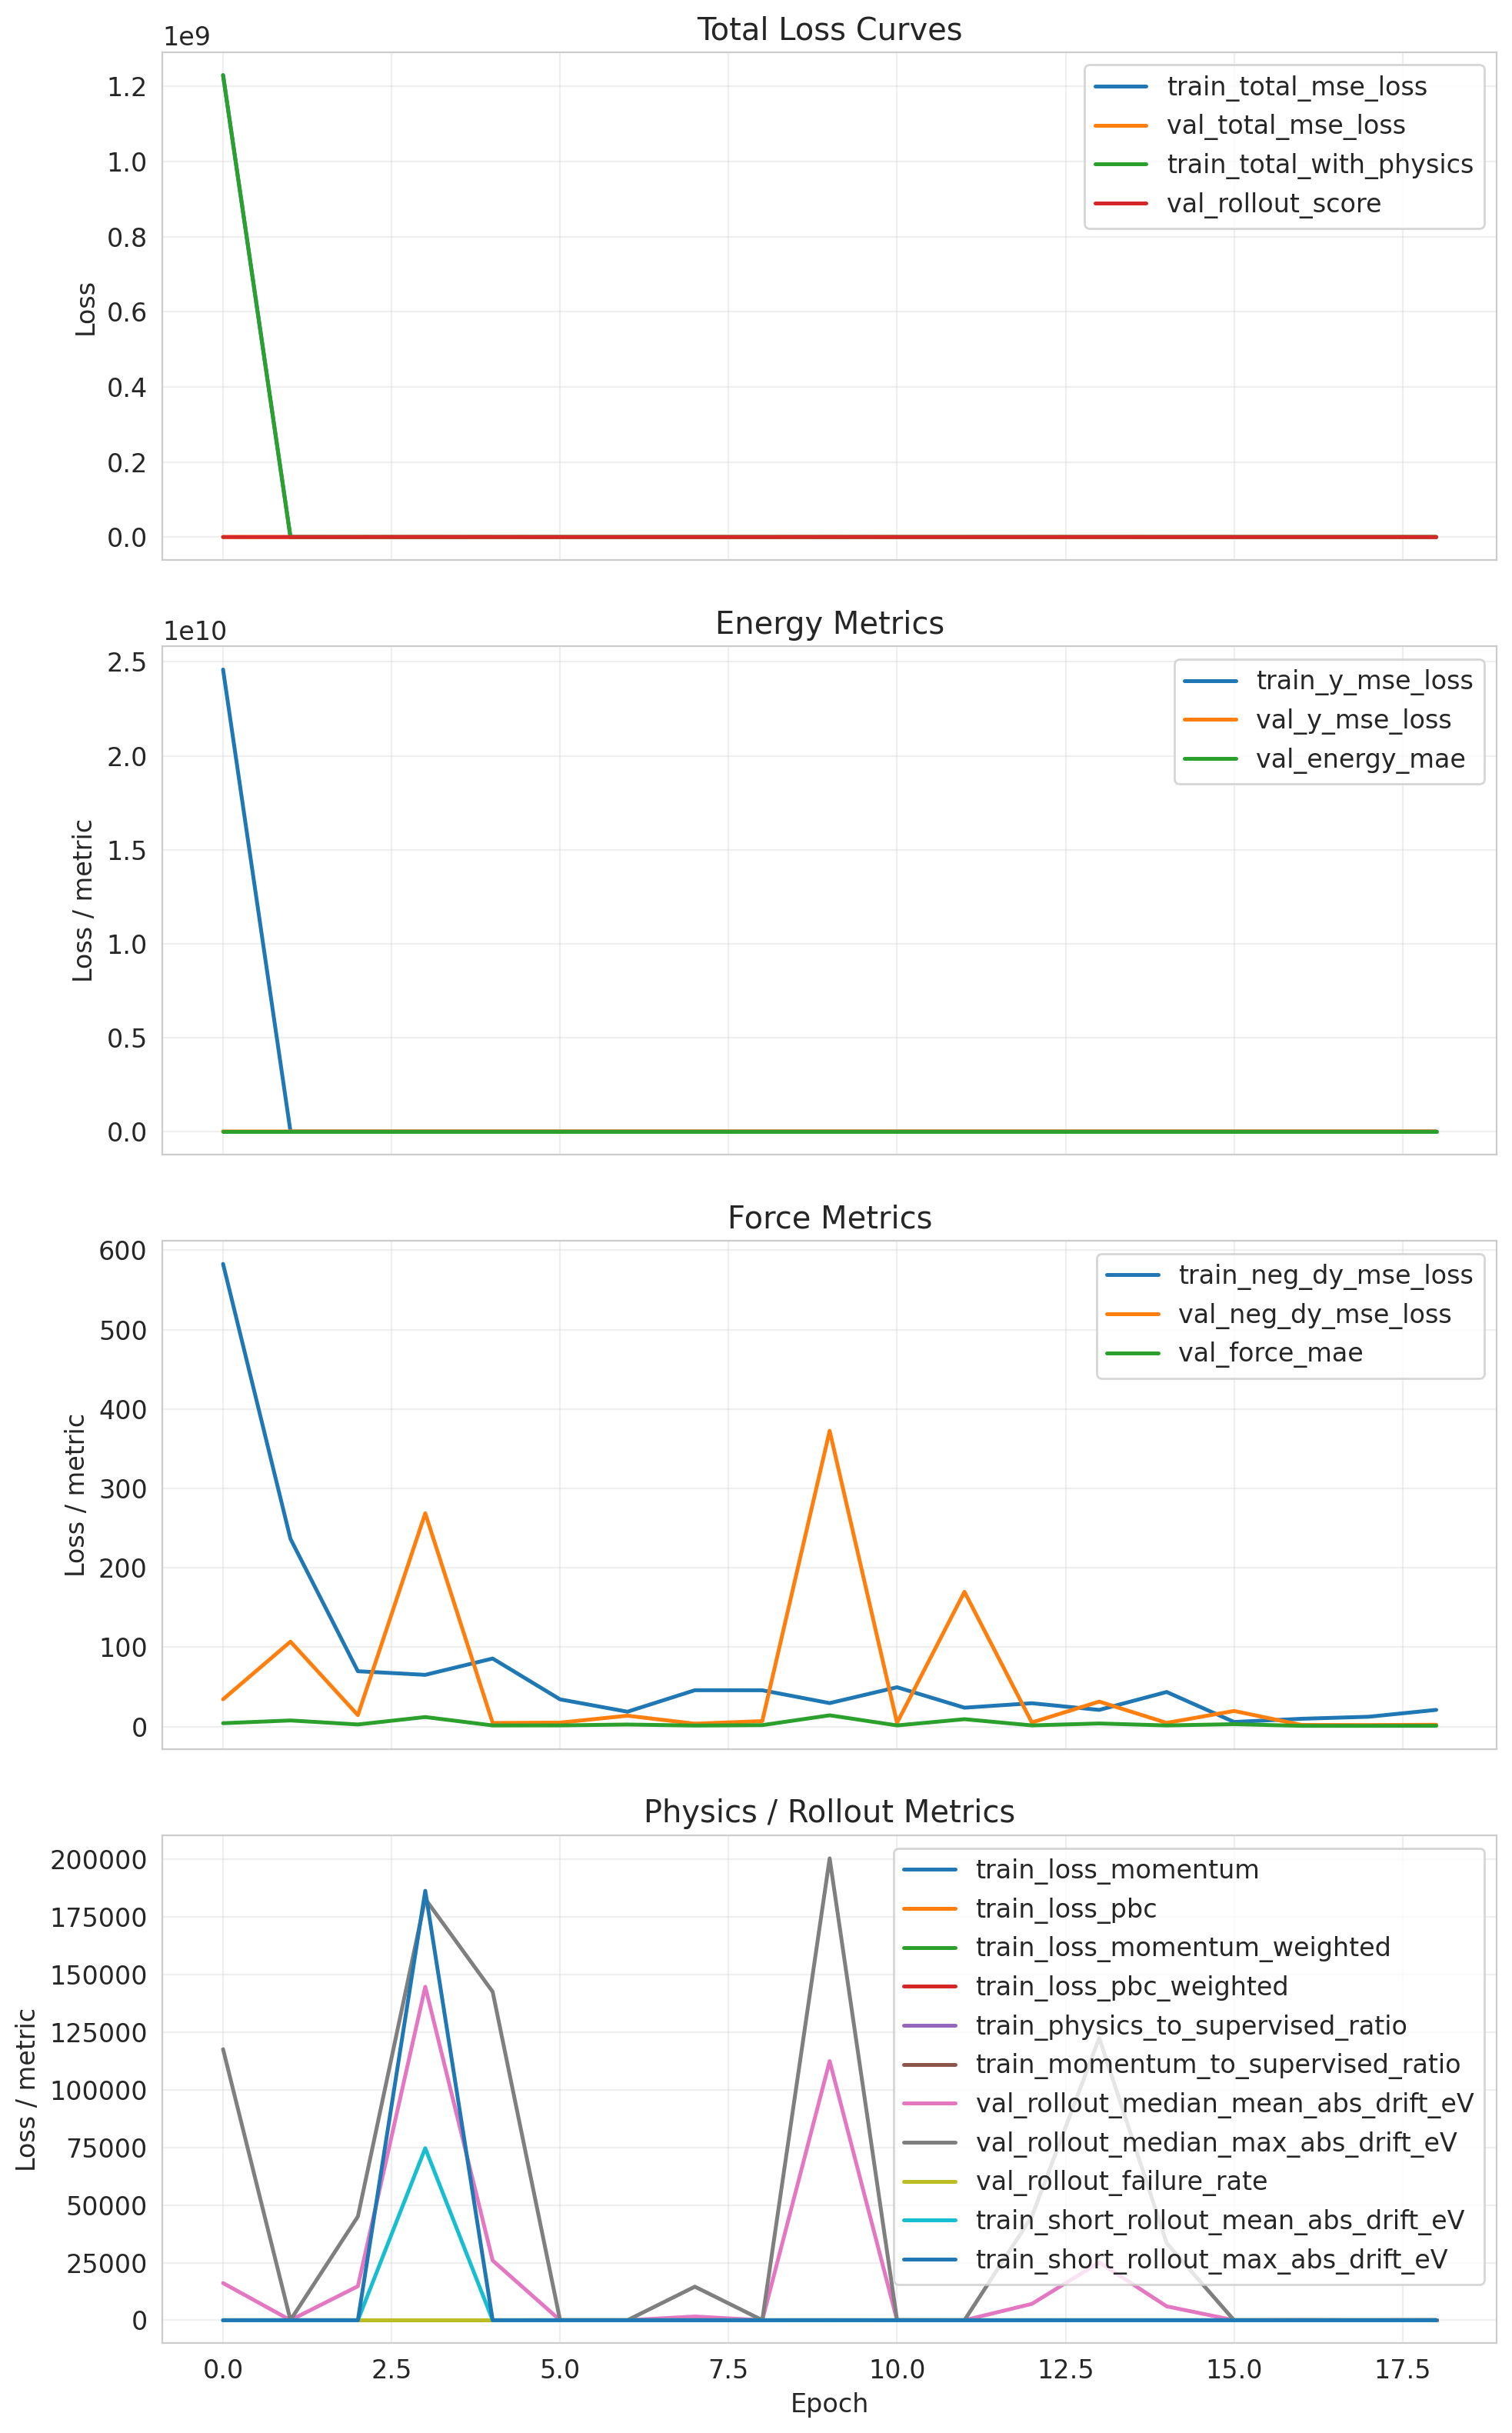

Values plotted in this chart, from the file beside it:
cumulative_wall_seconds, epoch, epoch_wall_seconds, global_step, lr, train_loss_momentum, train_loss_momentum_raw, train_loss_momentum_weighted, train_loss_pbc, train_loss_pbc_raw, train_loss_pbc_weighted, train_momentum_to_supervised_ratio, train_neg_dy_mse_loss, train_physics_to_supervised_ratio, train_short_rollout_failure_rate, train_short_rollout_max_abs_drift_eV, train_short_rollout_mean_abs_drift_eV, train_short_rollout_success_count, train_total_mse_loss, train_total_with_physics, train_y_mse_loss, val_energy_mae, val_energy_rmse, val_force_mae
7757, 0.0, 7757, 10590, 9.999999747378752e-05, 6.912383998525229e-10, 6.912383998525229e-10, 6.912390364960386e-12, 0.0, 0.0, 0.0, 1.1964303110517313e-14, 582.7, 1.1964303110517313e-14, 0.0, 16.28, 6.691, 3.0, 1229588224, 1229809024, 24591751168, 271.7, 271.7, 4.306
11668, 1.0, 3911, 15885, 9.999999747378752e-05, 6.64958366147772e-10, 6.64958366147772e-10, 6.649601442393349e-12, 0.0, 0.0, 0.0, 2.1550613737660908e-14, 236.5, 2.1550613737660908e-14, 0.0, 26.44, 9.466, 3.0, 3713, 3714, 69773, 10.21, 10.63, 7.782
15579, 2.0, 3911, 21180, 9.999999747378752e-05, 4.0400782719274275e-10, 4.0400782719274275e-10, 4.040079035205757e-12, 0.0, 0.0, 0.0, 2.5481956226081764e-14, 69.77, 2.5481956226081764e-14, 0.0, 14.47, 9.453, 3.0, 1800, 1800, 34671, 12.4, 12.5, 2.732
19494, 3.0, 3915, 26475, 9.999999747378752e-05, 3.4676983506898296e-10, 3.4676983506898296e-10, 3.467701169615478e-12, 0.0, 0.0, 0.0, 4.443454203759481e-14, 65.22, 4.443454203759481e-14, 0.0, 186316, 74644, 3.0, 1451, 1450, 27781, 7.129, 8.618, 12.07
23404, 4.0, 3910, 31770, 9.999999747378752e-05, 6.215814529753061e-10, 6.215814529753061e-10, 6.215807816373209e-12, 0.0, 0.0, 0.0, 5.775447394634758e-14, 85.77, 5.775447394634758e-14, 0.0, 13.91, 9.337, 3.0, 1550, 1550, 29363, 0.8179, 1.003, 1.519
27298, 5.0, 3894, 37065, 9.999999747378752e-05, 3.6928113344991687e-10, 3.6928113344991687e-10, 3.692812982486471e-12, 0.0, 0.0, 0.0, 4.922716964964047e-14, 34.35, 4.922716964964047e-14, 0.0, 17.31, 12.65, 3.0, 1331, 1331, 25974, 87.08, 87.08, 1.565
31195, 6.0, 3897, 42360, 9.999999747378752e-05, 2.905486129467505e-10, 2.905486129467505e-10, 2.9054872657113817e-12, 0.0, 0.0, 0.0, 3.3967847387931724e-14, 18.79, 3.3967847387931724e-14, 0.0, 12.69, 8.837, 3.0, 1259, 1259, 24817, 10.56, 10.66, 2.65
35092, 7.0, 3897, 47655, 9.999999747378752e-05, 3.695699857253487e-10, 3.695699857253487e-10, 3.695688720328771e-12, 0.0, 0.0, 0.0, 4.180614459215609e-14, 45.85, 4.180614459215609e-14, 0.0, 12.66, 8.809, 3.0, 1613, 1614, 31397, 162.8, 162.8, 1.36
38987, 8.0, 3894, 52950, 9.999999747378752e-05, 3.3030694845948005e-10, 3.3030694845948005e-10, 3.3030633350000782e-12, 0.0, 0.0, 0.0, 3.8535719889621137e-14, 45.79, 3.8535719889621137e-14, 0.0, 13.84, 7.731, 3.0, 1058, 1058, 20291, 81.99, 81.99, 1.882
42860, 9.0, 3874, 58245, 9.999999747378752e-05, 3.519544933272556e-10, 3.519544933272556e-10, 3.5195453322589554e-12, 0.0, 0.0, 0.0, 5.153459243004664e-14, 29.63, 5.153459243004664e-14, 0.0, 42.5, 24.61, 3.0, 1427, 1427, 27978, 173.4, 173.4, 14.24
46726, 10.0, 3866, 63540, 9.999999747378752e-05, 3.8752559494703576e-10, 3.8752559494703576e-10, 3.875248212603655e-12, 0.0, 0.0, 0.0, 4.7063610333127753e-14, 49.59, 4.7063610333127753e-14, 0.0, 12.66, 8.984, 3.0, 1385, 1385, 26753, 80.37, 80.38, 1.539
50600, 11.0, 3874, 68835, 9.999999747378752e-05, 3.1256330856876957e-10, 3.1256330856876957e-10, 3.125637335760212e-12, 0.0, 0.0, 0.0, 6.168236901067312e-14, 23.85, 6.168236901067312e-14, 0.0, 8.375, 6.225, 3.0, 1007, 1004, 19678, 269.5, 269.5, 9.37
54479, 12.0, 3879, 74130, 9.999999747378752e-05, 2.9917007760005276e-10, 2.9917007760005276e-10, 2.9917010709035186e-12, 0.0, 0.0, 0.0, 5.3668302305498114e-14, 29.46, 5.3668302305498114e-14, 0.0, 17.03, 12.65, 3.0, 1312, 1311, 25672, 22.51, 22.53, 1.552
58361, 13.0, 3882, 79425, 9.999999747378752e-05, 2.728710313260052e-10, 2.728710313260052e-10, 2.7287087520089237e-12, 0.0, 0.0, 0.0, 5.0461357640162186e-14, 21.06, 5.0461357640162186e-14, 0.0, 17.31, 8.466, 3.0, 753.1, 753.2, 14663, 19.02, 19.08, 3.988
62241, 14.0, 3880, 84720, 9.999999747378752e-05, 3.1701777314374624e-10, 3.1701777314374624e-10, 3.170175710484613e-12, 0.0, 0.0, 0.0, 6.213705629675922e-14, 43.63, 6.213705629675922e-14, 0.0, 17.5, 11.84, 3.0, 1168, 1168, 22527, 162, 162, 1.495
66119, 15.0, 3879, 90015, 9.999999747378752e-05, 2.804142196222159e-10, 2.804142196222159e-10, 2.8041460212874236e-12, 0.0, 0.0, 0.0, 7.098489141323452e-14, 5.893, 7.098489141323452e-14, 0.0, 14.97, 12.89, 3.0, 938.8, 938.3, 18665, 273.5, 273.5, 3.105
70006, 16.0, 3886, 95310, 9.999999747378752e-05, 2.479590976989243e-10, 2.479590976989243e-10, 2.479589667273019e-12, 0.0, 0.0, 0.0, 5.937393317886203e-14, 9.892, 5.937393317886203e-14, 0.0, 16.34, 12.11, 3.0, 1118, 1118, 22177, 254.3, 254.3, 1.012
73885, 17.0, 3880, 100605, 9.999999747378752e-05, 2.6074833958666943e-10, 2.6074833958666943e-10, 2.6074871428694024e-12, 0.0, 0.0, 0.0, 3.706165894470058e-14, 12.45, 3.706165894470058e-14, 0.0, 17.31, 12.15, 3.0, 1145, 1145, 22661, 1.602, 1.699, 0.9824
77766, 18.0, 3881, 105900, 9.999999747378752e-05, 3.089729583294343e-10, 3.089729583294343e-10, 3.089727692445754e-12, 0.0, 0.0, 0.0, 7.952189254312181e-14, 21.09, 7.952189254312181e-14, 0.0, 16.91, 12.54, 3.0, 1162, 1161, 22833, 212.7, 212.7, 1.053
